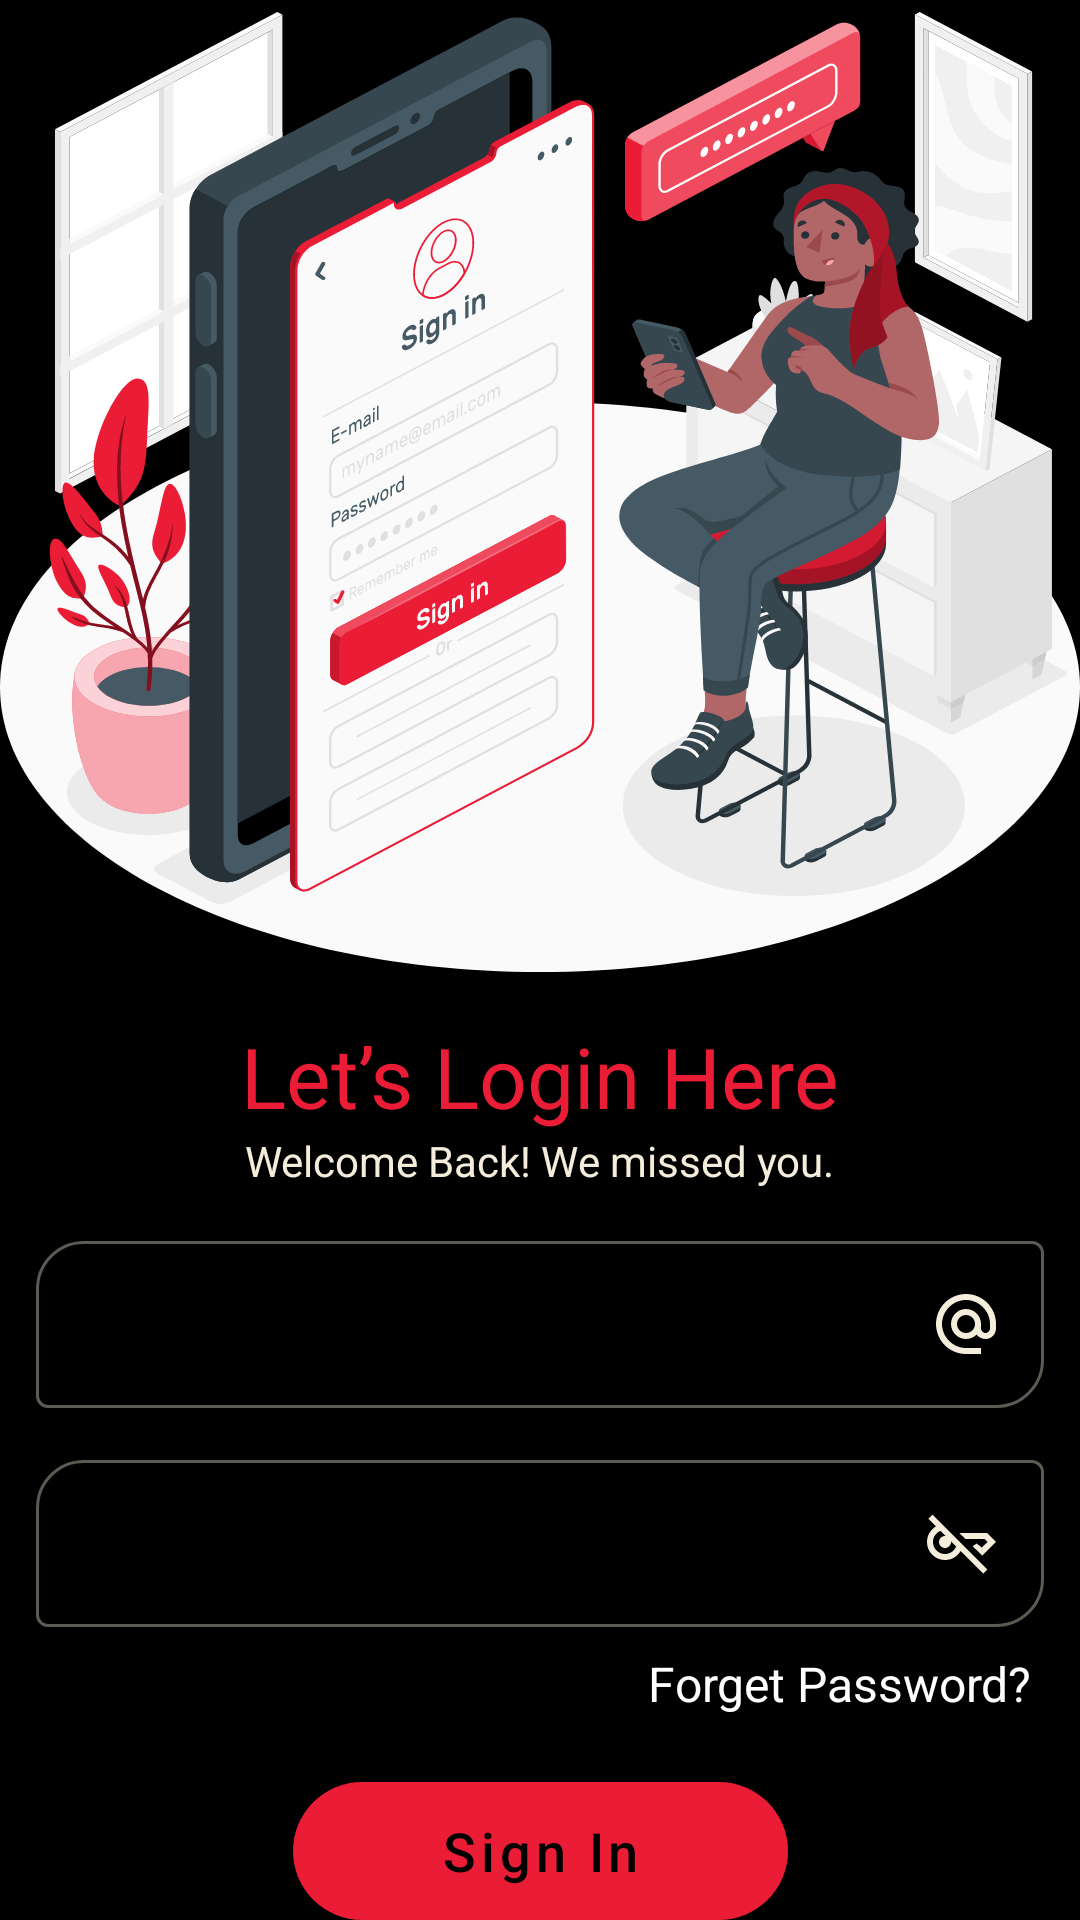

Android layout source for this screen:
<!-- AndroidManifest.xml: application theme Theme.Rantish -->
<!-- res/layout/fragment_enter_email.xml -->
<?xml version="1.0" encoding="utf-8"?>
<androidx.constraintlayout.widget.ConstraintLayout xmlns:android="http://schemas.android.com/apk/res/android"
    xmlns:app="http://schemas.android.com/apk/res-auto"
    xmlns:tools="http://schemas.android.com/tools"
    android:layout_width="match_parent"
    android:background="@color/black"
    android:layout_height="match_parent"
    tools:context=".login.EnterEmailFragment">

    <ImageView
        android:id="@+id/imageView2"
        android:layout_width="wrap_content"
        android:layout_height="wrap_content"
        android:layout_marginTop="4dp"
        android:src="@drawable/email_png"
        app:layout_constraintEnd_toEndOf="parent"
        app:layout_constraintHorizontal_bias="0.49"
        app:layout_constraintStart_toStartOf="parent"
        app:layout_constraintTop_toTopOf="parent" />

    <TextView
        android:id="@+id/textView5"
        android:layout_width="wrap_content"
        android:layout_height="wrap_content"
        android:layout_marginTop="16dp"
        android:text="@string/let_s_login_here"
        android:textColor="@color/red"
        android:textSize="28sp"
        app:layout_constraintEnd_toEndOf="parent"
        app:layout_constraintStart_toStartOf="parent"
        app:layout_constraintTop_toBottomOf="@+id/imageView2" />

    <TextView
        android:id="@+id/textView6"
        android:layout_width="wrap_content"
        android:layout_height="wrap_content"
        android:text="@string/welcome_back_we_missed_you"
        android:textColor="@color/textcolor"
        app:layout_constraintEnd_toEndOf="parent"
        app:layout_constraintStart_toStartOf="parent"
        app:layout_constraintTop_toBottomOf="@+id/textView5" />

    <com.google.android.material.textfield.TextInputLayout
        android:id="@+id/enter_email"
        style="@style/Widget.MaterialComponents.TextInputLayout.OutlinedBox"
        android:layout_width="match_parent"
        android:layout_height="wrap_content"
        android:layout_marginStart="12dp"
        android:layout_marginTop="12dp"
        android:layout_marginEnd="12dp"
        android:hint="@string/email"

        app:boxCornerRadiusBottomEnd="16dp"
        app:boxCornerRadiusTopStart="16dp"
        app:boxStrokeColor="@color/focuse_color_selector"
        app:layout_constraintEnd_toEndOf="parent"
        app:layout_constraintHorizontal_bias="0.0"
        app:layout_constraintStart_toStartOf="parent"
        app:layout_constraintTop_toBottomOf="@+id/textView6">

        <com.google.android.material.textfield.TextInputEditText
            android:id="@+id/txt_email"
            android:layout_width="match_parent"
            android:textColor="@color/white"
            android:layout_height="match_parent"
            android:drawableEnd="@drawable/enter_email" />
    </com.google.android.material.textfield.TextInputLayout>

    <com.google.android.material.textfield.TextInputLayout
        android:id="@+id/enter_password"
        style="@style/Widget.MaterialComponents.TextInputLayout.OutlinedBox"
        android:layout_width="match_parent"
        android:layout_height="wrap_content"
        android:layout_marginStart="12dp"
        android:layout_marginTop="12dp"
        android:layout_marginEnd="12dp"
        android:hint="Password"
        app:boxCornerRadiusBottomEnd="16dp"
        app:boxCornerRadiusTopStart="16dp"
        app:boxStrokeColor="@color/focuse_color_selector"
        app:layout_constraintEnd_toEndOf="parent"
        app:layout_constraintHorizontal_bias="1.0"
        app:layout_constraintStart_toStartOf="parent"
        app:layout_constraintTop_toBottomOf="@+id/enter_email">

        <com.google.android.material.textfield.TextInputEditText
            android:id="@+id/txt_password"
            android:textColor="@color/white"
            android:drawableEnd="@drawable/key_off"
            android:layout_width="match_parent"
            android:layout_height="match_parent" />
    </com.google.android.material.textfield.TextInputLayout>

    <TextView
        android:id="@+id/textView7"
        android:layout_width="wrap_content"
        android:layout_height="wrap_content"
        android:layout_marginTop="8dp"
        android:layout_marginEnd="16dp"
        android:text="Forget Password?"
        android:textColor="@color/white"
        android:textSize="16sp"
        app:layout_constraintEnd_toEndOf="parent"
        app:layout_constraintTop_toBottomOf="@+id/enter_password" />

    <com.google.android.material.button.MaterialButton
        android:id="@+id/materialButton"
        android:layout_width="165dp"
        android:layout_height="58dp"
        android:layout_marginTop="16dp"
        android:text="Sign In"
        android:textAllCaps="false"
        android:textColor="@color/black"
        android:textSize="18sp"
        app:cornerRadius="24dp"
        app:layout_constraintEnd_toEndOf="parent"
        app:layout_constraintStart_toStartOf="parent"
        app:layout_constraintTop_toBottomOf="@+id/textView7" />

    <TextView
        android:id="@+id/textView8"
        android:layout_width="wrap_content"
        android:layout_height="wrap_content"
        android:layout_marginStart="84dp"
        android:layout_marginTop="20dp"
        android:text="Not having any account ? "
        android:textColor="@color/white"
        android:textSize="16sp"
        app:layout_constraintStart_toStartOf="parent"
        app:layout_constraintTop_toBottomOf="@+id/materialButton" />

    <TextView
        android:id="@+id/textView9"
        android:layout_width="wrap_content"
        android:layout_height="wrap_content"
        android:text="Sign Up"
        android:textColor="@color/red"
        android:textSize="16sp"
        app:layout_constraintBottom_toBottomOf="@+id/textView8"
        app:layout_constraintStart_toEndOf="@+id/textView8"
        app:layout_constraintTop_toTopOf="@+id/textView8"
        app:layout_constraintVertical_bias="0.0" />

    <ProgressBar
        android:id="@+id/progressBar"
        style="?android:attr/progressBarStyle"
        android:layout_width="wrap_content"
        android:visibility="gone"
        android:layout_height="wrap_content"
        app:layout_constraintBottom_toBottomOf="parent"
        app:layout_constraintEnd_toEndOf="parent"
        app:layout_constraintStart_toStartOf="parent"
        app:layout_constraintTop_toTopOf="parent" />
</androidx.constraintlayout.widget.ConstraintLayout>
<!-- resources referenced by this layout -->
<resources>
  <color name="black">#FF000000</color>
  <color name="red">#EB1D36</color>
  <color name="textcolor" tools:state_focused="true">#F5EDDC
  
      </color>
  <color name="white">#FFFFFFFF</color>
  <!-- drawable email_png: vector/xml drawable (drawable, 195039 chars, omitted) -->
  <!-- drawable enter_email (drawable) -->
  <vector xmlns:android="http://schemas.android.com/apk/res/android"
      android:width="20dp"
      android:height="20dp"
      android:viewportWidth="20"
      android:viewportHeight="20">
    <path
        android:pathData="M10,0C4.48,0 0,4.48 0,10C0,15.52 4.48,20 10,20H15V18H10C5.66,18 2,14.34 2,10C2,5.66 5.66,2 10,2C14.34,2 18,5.66 18,10V11.43C18,12.22 17.29,13 16.5,13C15.71,13 15,12.22 15,11.43V10C15,7.24 12.76,5 10,5C7.24,5 5,7.24 5,10C5,12.76 7.24,15 10,15C11.38,15 12.64,14.44 13.54,13.53C14.19,14.42 15.31,15 16.5,15C18.47,15 20,13.4 20,11.43V10C20,4.48 15.52,0 10,0ZM10,13C8.34,13 7,11.66 7,10C7,8.34 8.34,7 10,7C11.66,7 13,8.34 13,10C13,11.66 11.66,13 10,13Z"
        android:fillColor="#F5EDDC"/>
  </vector>
  <!-- drawable key_off (drawable) -->
  <vector xmlns:android="http://schemas.android.com/apk/res/android"
      android:width="23dp"
      android:height="21dp"
      android:viewportWidth="23"
      android:viewportHeight="21">
    <path
        android:pathData="M18.75,20.575L11.2,13.025C10.667,13.925 9.942,14.646 9.025,15.188C8.108,15.729 7.1,16 6,16C4.333,16 2.917,15.417 1.75,14.25C0.583,13.083 0,11.667 0,10C0,8.9 0.271,7.892 0.812,6.975C1.354,6.058 2.075,5.333 2.975,4.8L0.425,2.25L1.85,0.85L20.15,19.175L18.75,20.575ZM20,7L23,10L18.425,14.575L15.25,11.425L16.5,10.5L18.3,11.85L20.175,10L19.175,9H12.825L10.825,7H20ZM6,14C6.85,14 7.604,13.771 8.262,13.312C8.921,12.854 9.4,12.258 9.7,11.525L4.475,6.3C3.742,6.6 3.146,7.079 2.688,7.738C2.229,8.396 2,9.15 2,10C2,11.1 2.392,12.042 3.175,12.825C3.958,13.608 4.9,14 6,14ZM6,12C5.45,12 4.979,11.804 4.588,11.412C4.196,11.021 4,10.55 4,10C4,9.45 4.196,8.979 4.588,8.587C4.979,8.196 5.45,8 6,8C6.55,8 7.021,8.196 7.412,8.587C7.804,8.979 8,9.45 8,10C8,10.55 7.804,11.021 7.412,11.412C7.021,11.804 6.55,12 6,12Z"
        android:fillColor="#F5EDDC"/>
  </vector>
  <string name="email">Email</string>
  <string name="let_s_login_here">Let’s Login Here</string>
  <string name="welcome_back_we_missed_you">Welcome Back! We missed you.</string>
  <style name="Theme.Rantish" parent="Theme.MaterialComponents.DayNight.NoActionBar">
          
          <item name="colorPrimary">@color/red</item>
          <item name="colorPrimaryVariant">@color/purple_500</item>
          <item name="colorOnPrimary">@color/white</item>
          
          <item name="colorSecondary">@color/teal_200</item>
          <item name="colorSecondaryVariant">@color/teal_700</item>
          <item name="colorOnSecondary">@color/black</item>
          
          <item name="android:statusBarColor">?attr/colorPrimaryVariant</item>
          
      </style>
  <color name="purple_500">#FF6200EE</color>
  <color name="teal_200">#FF03DAC5</color>
  <color name="teal_700">#FF018786</color>
</resources>
